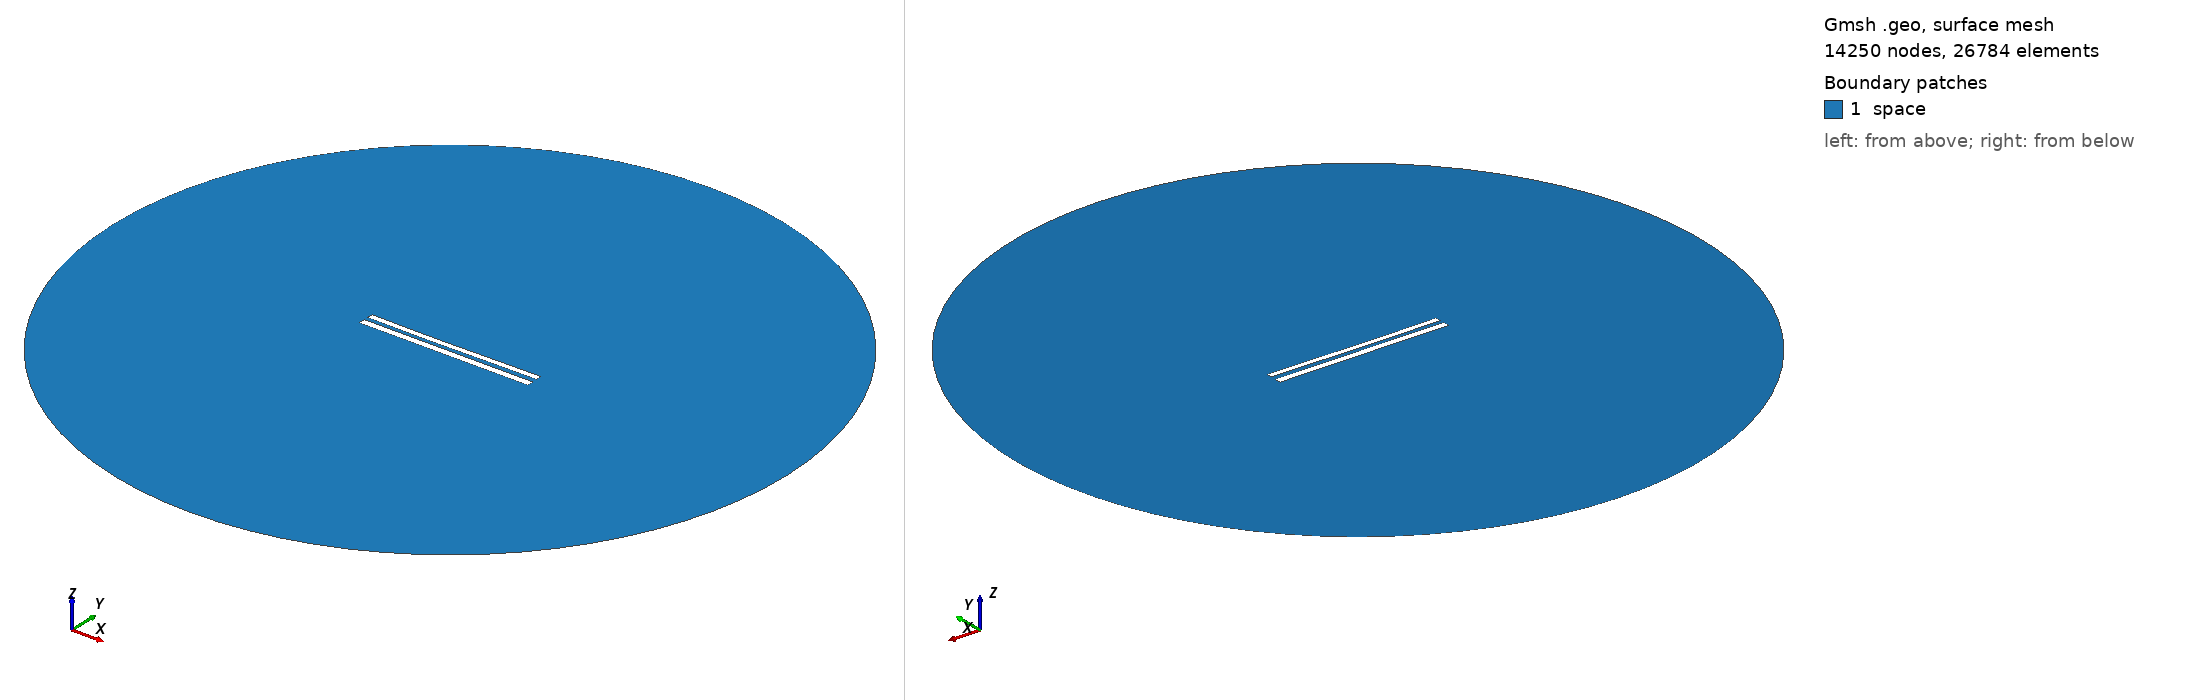

Gmsh geometry script, surface-meshed: 14250 nodes, 26784 surface elements. Boundary patches (legend numbers): 1 space. Left view from above one corner, right view from below the opposite corner. Legend entries are the model's physical surfaces. The drawing asked Gmsh for element sizes between 1% and 20% of the model's largest extent; the script's own settings can give other sizes.

=== 9258.geo (drawn) ===
//---------------------------------------
// Geometry kernel
//---------------------------------------

SetFactory("OpenCASCADE");



//---------------------------------------
// Parameters of the geometry
//---------------------------------------

// Overetch of the upper plate
overetch = 0.25;

// Distance between the plates
distance = 2.5;

// Discretization over the x axis (for the deformation)
nx = 50; 

// Length of the plate
L = 100 - overetch; 

// Number of modes
n = 4; 

// 1st mode coefficient
coeff(1) = 0.15;
beta(1) = 0.596864 * 3.1415926535 / L;

// 2nd mode coefficient
coeff(2) = -0.15;
beta(2) = 1.49418 * 3.1415926535 / L;

// 3rd mode coefficient
coeff(3) = -0.075;
beta(3) = 2.50025 * 3.1415926535 / L;

// 4th mode coefficient
coeff(4) = 0.0;
beta(4) = 3.49999 * 3.1415926535 / L;



//---------------------------------------
// Upper plate (deformed rectangle)
//---------------------------------------

// Coordiantes of the upper plate
xmin = -50;
xmax = 50 - overetch;

// Height of the upper plate
yheight = 4 - 2 * overetch;

// Indexes of the points
UpperID[] = {};
LowerID[] = {};
LeftID[] = {};
RightID[] = {};

// Point index
p = 1;

// Horizontal edges
For i In {1:nx}
    x = xmin + (i-1)*(xmax - xmin)/(nx-1);

    y_bottom = distance / 2 + overetch;
    For j In {1:n}
        C = (Cosh(beta(j)*L) + Cos(beta(j)*L)) / (Sinh(beta(j)*L) + Sin(beta(j)*L));
        y_bottom  = y_bottom + coeff(j) * (Cosh(beta(j)*(x+50)) - Cos(beta(j)*(x+50)) - C * (Sinh(beta(j)*(x+50)) - Sin(beta(j)*(x+50))));
    EndFor

    y_top = y_bottom + yheight;

    Point(p) = {x, y_top, 0, 1.0};
    UpperID[i] = p;
    p = p + 1;

    Point(p) = {x, y_bottom, 0, 1.0};
    LowerID[i] = p;
    p = p + 1;
EndFor

// Create point lists
UpperPts[] = {}; LowerPts[] = {};
For i In {1:nx}
  UpperPts[] += {UpperID[i]};
  LowerPts[] += {LowerID[i]};
EndFor

// Build splines
Spline(1) = {UpperPts[]};
Spline(2) = {LowerPts[]};
Line(3) = {LowerPts[nx-1], UpperPts[nx-1]};
Line(4) = {LowerPts[0], UpperPts[0]};

// Build the plane surface
Curve Loop(1) = {2, 3, -1, -4};
Plane Surface(1) = {1};



//---------------------------------------
// Lower plate (rectangle)
//---------------------------------------

// Vertices
Point(1001) = {-50, -1, 0, 1.0};
Point(1002) = { 50, -1, 0, 1.0};
Point(1003) = { 50,  -5, 0, 1.0};
Point(1004) = {-50,  -5, 0, 1.0};

// Edges
Line(5) = {1001, 1002};
Line(6) = {1002, 1003};
Line(7) = {1003, 1004};
Line(8) = {1004, 1001};

// Plane surface
Line Loop(2) = {5, 6, 7, 8};
Plane Surface(2) = {2}; 



//---------------------------------------
// Outer (fictious) boundary
//---------------------------------------

// Points
Point(1005) = {0, 0, 0};       // Center
Point(1006) = {200, 0, 0};     // Start point
Point(1007) = {0, 200, 0};     // 90 degrees
Point(1008) = {-200, 0, 0};    // 180 degrees
Point(1009) = {0, -200, 0};    // 270 degrees

// Circle arcs (each needs start, center, end)
Circle(9) = {1006, 1005, 1007};
Circle(10) = {1007, 1005, 1008};
Circle(11) = {1008, 1005, 1009};
Circle(12) = {1009, 1005, 1006};

// Plane surface for the entire domain
Curve Loop(3) = {9, 10, 11, 12};
Surface(3) = {3};

// Subtract the plates from the whole domain to obtain the actual domain where we want to solve the equations
BooleanDifference{ Surface{3}; Delete; }{ Surface{1}; Surface{2}; Delete; }




//---------------------------------------
// Transfinite Lines/Curves
//---------------------------------------

// Set the number of points on the boundaries
r = 7;

// Plates
Transfinite Curve {1, 2} = 50*r Using Progression 1;
Transfinite Curve {3, 4} = 2*r Using Progression 1;
Transfinite Line {5, 7} = 50*r Using Progression 1;
Transfinite Line {6, 8} = 2*r Using Progression 1;

// Outer boundary
Transfinite Line {9, 10, 11, 12} = 20 Using Progression 1;



//---------------------------------------
// Physical groups
//---------------------------------------                

// Physical curves (boundaries)
Physical Line("force_segment", 10) = {2};
Physical Line("upper_plate", 11) = {1, 3, 4};
Physical Line("lower_plate", 12) = {5, 6, 7, 8};
Physical Line("boundary", 20) = {9, 10, 11, 12};

// Physical Surfaces
Physical Surface("space", 30) = {3};



//---------------------------------------
// 6. Generate the Mesh
//---------------------------------------

// 2D mesh generation
Mesh 2;
